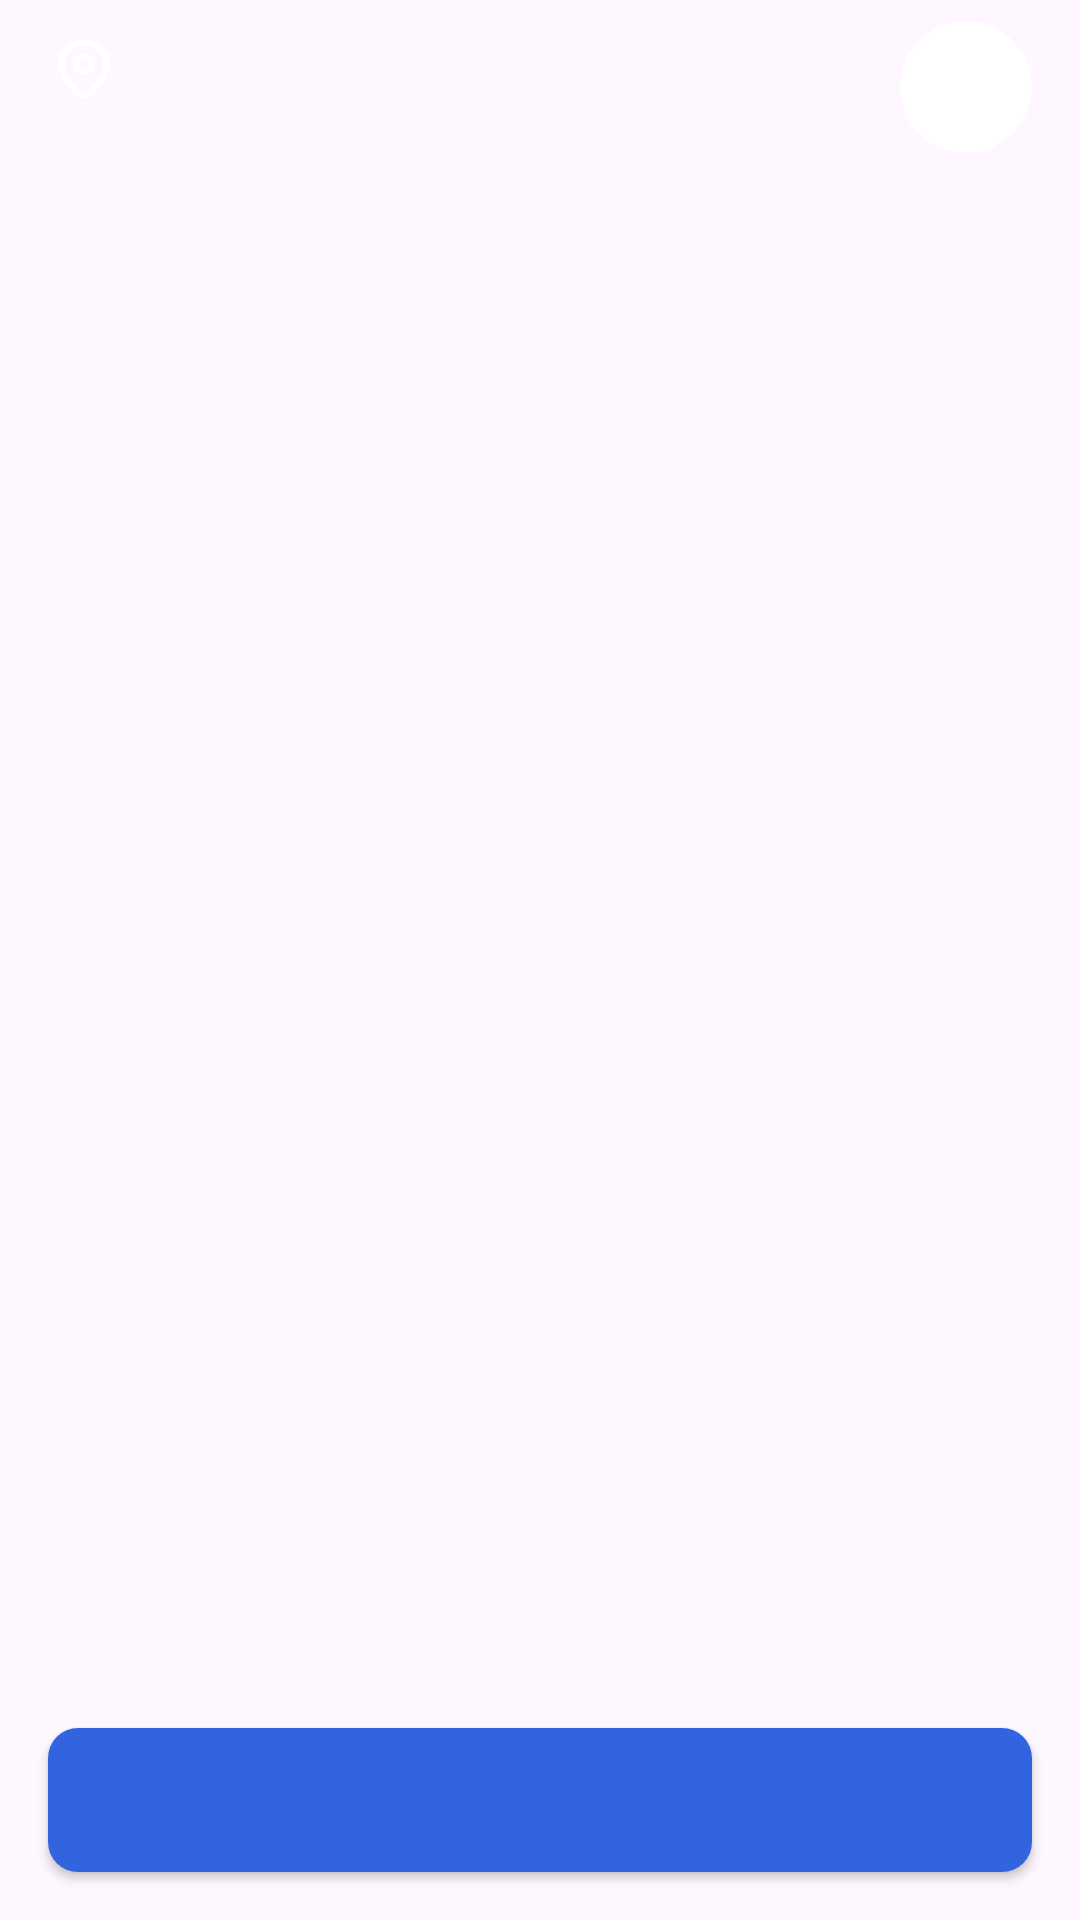

Write the Android layout XML for this screen, with the resource values it uses.
<!-- AndroidManifest.xml: application theme Theme.ТестовоеЗадание -->
<!-- res/layout/fragment_basket.xml -->
<?xml version="1.0" encoding="utf-8"?>
<RelativeLayout xmlns:android="http://schemas.android.com/apk/res/android"
    xmlns:app="http://schemas.android.com/apk/res-auto"
    xmlns:tools="http://schemas.android.com/tools"
    android:layout_width="match_parent"
    android:layout_height="match_parent"
    tools:context=".ui.basket.BasketFragment">

    <FrameLayout
        android:id="@+id/fl_topbar"
        android:layout_width="match_parent"
        android:layout_height="wrap_content"
        android:paddingHorizontal="16dp"
        android:paddingVertical="7dp">


        <LinearLayout
            android:layout_width="wrap_content"
            android:layout_height="wrap_content"
            android:orientation="horizontal">

            <ImageView
                android:layout_width="24dp"
                android:layout_height="24dp"
                android:contentDescription="@string/desc_profile_image"
                android:src="@drawable/ic_location"
                android:translationY="4dp" />

            <LinearLayout
                android:layout_width="wrap_content"

                android:layout_height="wrap_content"
                android:layout_marginStart="4dp"
                android:orientation="vertical">

                <TextView
                    style="@style/textStyle"
                    android:drawablePadding="4dp"
                    android:textSize="18sp"
                    tools:text="Санкт-Петербург" />

                <TextView
                    style="@style/textStyle"
                    android:textColor="@color/black_50"
                    android:textSize="14sp"
                    tools:text="12 Августа, 2023" />
            </LinearLayout>

        </LinearLayout>

        <androidx.cardview.widget.CardView
            android:layout_width="44dp"
            android:layout_height="44dp"
            android:layout_gravity="end|center_vertical"
            app:cardCornerRadius="22dp"
            app:cardElevation="0dp">

            <ImageView
                android:layout_width="match_parent"
                android:layout_height="match_parent"
                android:contentDescription="@string/desc_profile_image"
                tools:src="@drawable/img_profile_tools" />

        </androidx.cardview.widget.CardView>
    </FrameLayout>

    <androidx.recyclerview.widget.RecyclerView
        android:layout_width="match_parent"
        android:layout_height="match_parent"
        android:layout_below="@id/fl_topbar"
        tools:listitem="@layout/item_basket"
        android:paddingHorizontal="16dp"
        android:paddingTop="16dp"
        android:clipToPadding="false"
        app:layoutManager="androidx.recyclerview.widget.LinearLayoutManager" />

    <androidx.appcompat.widget.AppCompatButton
        style="@style/primaryButton"
        android:layout_alignParentBottom="true"
        tools:text="Оплатить 2 004 ₽"
        android:layout_margin="16dp" />

</RelativeLayout>
<!-- res/layout/item_basket.xml (included above) -->
<?xml version="1.0" encoding="utf-8"?>
<LinearLayout xmlns:android="http://schemas.android.com/apk/res/android"
    xmlns:app="http://schemas.android.com/apk/res-auto"
    xmlns:tools="http://schemas.android.com/tools"
    android:layout_width="match_parent"
    android:layout_height="62dp"
    android:layout_marginBottom="16dp"
    android:gravity="center_vertical"
    android:orientation="horizontal">

    <androidx.cardview.widget.CardView
        android:layout_width="62dp"
        android:layout_height="match_parent"
        app:cardBackgroundColor="@color/light"
        app:cardCornerRadius="6dp"
        app:cardElevation="0dp">

        <ImageView
            android:layout_width="wrap_content"
            android:layout_height="wrap_content"
            android:src="@drawable/ic_launcher_foreground"
            tools:ignore="ContentDescription" />
    </androidx.cardview.widget.CardView>

    <LinearLayout
        android:layout_width="wrap_content"
        android:layout_height="wrap_content"
        android:layout_marginStart="8dp"
        android:orientation="vertical">

        <TextView
            style="@style/textStyle"
            android:layout_marginBottom="2dp"
            android:textColor="@color/black"
            android:textSize="14sp"
            tools:text="Зеленый салат" />

        <LinearLayout
            android:layout_width="wrap_content"
            android:layout_height="wrap_content"
            android:layout_marginTop="2dp"
            android:gravity="center_vertical"
            android:orientation="horizontal">

            <TextView
                style="@style/textStyle"
                android:textColor="@color/black"
                android:textSize="14sp"
                tools:text="390 ₽ " />

            <TextView
                style="@style/textStyle"
                android:textColor="@color/black_40"
                android:textSize="14sp"
                tools:text="· 420г" />
        </LinearLayout>
    </LinearLayout>

    <View
        android:layout_width="0dp"
        android:layout_height="0dp"
        android:layout_weight="1" />

    <androidx.cardview.widget.CardView
        android:layout_width="100dp"
        android:layout_height="32dp"
        app:cardBackgroundColor="@color/gray"
        app:cardCornerRadius="10dp"
        app:cardElevation="0dp">

        <FrameLayout
            android:layout_width="match_parent"
            android:layout_height="match_parent"
            android:paddingHorizontal="6dp"
            android:paddingVertical="4dp">

            <ImageView
                android:layout_width="24dp"
                android:layout_height="24dp"
                android:layout_gravity="center_vertical|start"
                android:src="@drawable/ic_minus"
                tools:ignore="ContentDescription" />

            <TextView
                style="@style/textStyle.500"
                android:layout_gravity="center"
                android:textColor="@color/black"
                android:textSize="14sp"
                tools:text="1" />

            <ImageView
                android:layout_width="24dp"
                android:layout_height="24dp"
                android:layout_gravity="center_vertical|end"
                android:src="@drawable/ic_plus"
                tools:ignore="ContentDescription" />

        </FrameLayout>

    </androidx.cardview.widget.CardView>

</LinearLayout>
<!-- resources referenced by this layout -->
<resources>
  <color name="black">#FF000000</color>
  <color name="black_40">#66000000</color>
  <color name="black_50">#80000000</color>
  <color name="gray">#A5A9B2</color>
  <color name="light">#F8F7F5</color>
  <!-- drawable ic_location (drawable) -->
  <vector xmlns:android="http://schemas.android.com/apk/res/android"
      android:width="24dp"
      android:height="24dp"
      android:viewportWidth="24"
      android:viewportHeight="24">
    <path
        android:pathData="M14.5,10.5C14.5,9.119 13.381,8 12,8C10.619,8 9.5,9.119 9.5,10.5C9.5,11.881 10.619,13 12,13C13.381,13 14.5,11.881 14.5,10.5Z"
        android:strokeLineJoin="round"
        android:strokeWidth="2"
        android:fillType="evenOdd"
        android:strokeColor="#FFFFFF"
        android:strokeLineCap="round"/>
    <path
        android:pathData="M12,21C10.801,21 4.5,15.898 4.5,10.563C4.5,6.387 7.857,3 12,3C16.142,3 19.5,6.387 19.5,10.563C19.5,15.898 13.198,21 12,21Z"
        android:strokeLineJoin="round"
        android:strokeWidth="2"
        android:fillType="evenOdd"
        android:strokeColor="#FFFFFF"
        android:strokeLineCap="round"/>
  </vector>
  <string name="desc_profile_image">profile image</string>
  <style name="primaryButton" parent="TextAppearance.AppCompat.Button">
          <item name="android:layout_width">match_parent</item>
          <item name="android:layout_height">48dp</item>
          <item name="android:background">@drawable/rounded_blue_card_r10</item>
          <item name="android:textAllCaps">false</item>
          <item name="android:textColor">@color/white</item>
          <item name="android:textSize">16sp</item>
          <item name="android:fontFamily">@font/sf_pro_display_medium</item>
      </style>
  <style name="textStyle" parent="Widget.AppCompat.TextView">
          <item name="android:layout_width">wrap_content</item>
          <item name="android:layout_height">wrap_content</item>
          <item name="android:fontFamily">@font/sf_pro_display_regular</item>
          <item name="android:textColor">@color/black</item>
      </style>
  <style name="textStyle.500">
          <item name="android:fontFamily">@font/sf_pro_display_medium</item>
      </style>
  <style name="Theme.ТестовоеЗадание" parent="Base.Theme.ТестовоеЗадание" />
  <!-- drawable rounded_blue_card_r10 (drawable) -->
  <?xml version="1.0" encoding="utf-8"?>
  <shape xmlns:android="http://schemas.android.com/apk/res/android">
  
      <solid android:color="@color/primary"/>
  
      <corners android:radius="10dp"/>
  </shape>
  <color name="white">#FFFFFFFF</color>
  <style name="Base.Theme.ТестовоеЗадание" parent="Theme.Material3.DayNight.NoActionBar">
          
          
      </style>
  <color name="primary">#3364E0</color>
</resources>
